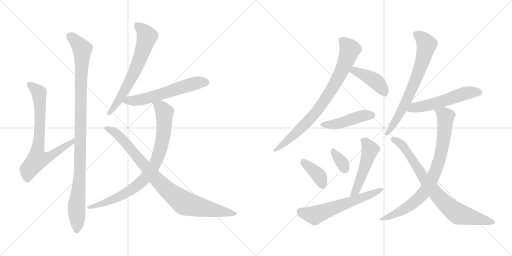
t = 0.00 s
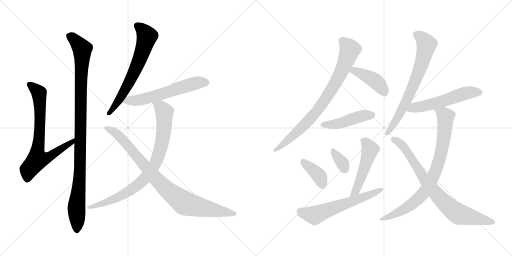
t = 2.67 s
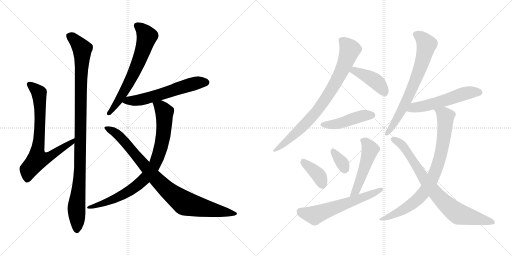
t = 5.34 s
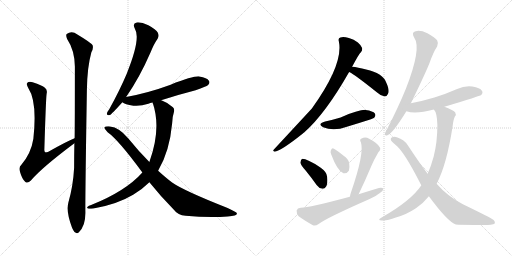
t = 8.02 s
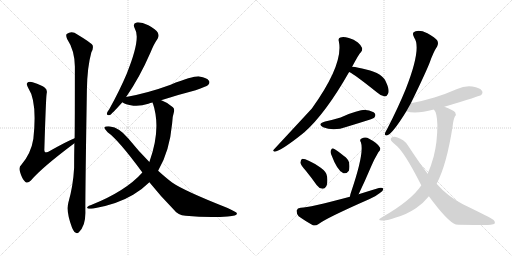
t = 10.69 s
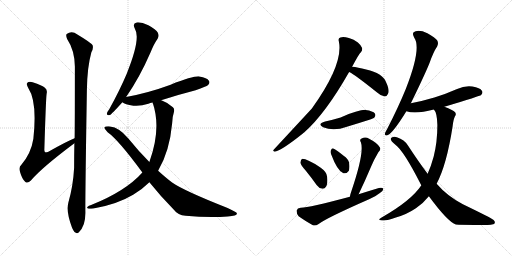
t = 13.36 s

The animated SVG that drew these frames (rendered in a browser with its animation timeline set to each time). Animation: 17 CSS @keyframes rules; one cycle of 13.36 s.

<svg version="1.1" viewBox="0 0 2048 1024" xmlns="http://www.w3.org/2000/svg">
  <g stroke="lightgray" stroke-dasharray="1,1" stroke-width="1" transform="scale(4, 4)">
    <line x1="0" y1="0" x2="256" y2="256"></line>
    <line x1="256" y1="0" x2="0" y2="256"></line>
    <line x1="128" y1="0" x2="128" y2="256"></line>
    <line x1="0" y1="128" x2="256" y2="128"></line>
    <line x1="256" y1="0" x2="512" y2="256"></line>
    <line x1="512" y1="0" x2="256" y2="256"></line>
    <line x1="384" y1="0" x2="384" y2="256"></line>
    <line x1="256" y1="128" x2="512" y2="128"></line>
  </g>
<g transform="scale(1, -1) translate(0, -850)">
   <style type="text/css">
    @keyframes keyframes0 {
      from {
       stroke: black;
       stroke-dashoffset: 745;
       stroke-width: 128;
       }
       71% {
       animation-timing-function: step-end;
       stroke: black;
       stroke-dashoffset: 0;
       stroke-width: 128;
       }
       to {
       stroke: black;
       stroke-width: 1024;
       }
       }
       #make-me-a-hanzi-animation-0 {
         animation: keyframes0 0.856283s both;
         animation-delay: 0.000000s;
         animation-timing-function: linear;
       }
    @keyframes keyframes1 {
      from {
       stroke: black;
       stroke-dashoffset: 1053;
       stroke-width: 128;
       }
       77% {
       animation-timing-function: step-end;
       stroke: black;
       stroke-dashoffset: 0;
       stroke-width: 128;
       }
       to {
       stroke: black;
       stroke-width: 1024;
       }
       }
       #make-me-a-hanzi-animation-1 {
         animation: keyframes1 1.106934s both;
         animation-delay: 0.856283s;
         animation-timing-function: linear;
       }
    @keyframes keyframes2 {
      from {
       stroke: black;
       stroke-dashoffset: 659;
       stroke-width: 128;
       }
       68% {
       animation-timing-function: step-end;
       stroke: black;
       stroke-dashoffset: 0;
       stroke-width: 128;
       }
       to {
       stroke: black;
       stroke-width: 1024;
       }
       }
       #make-me-a-hanzi-animation-2 {
         animation: keyframes2 0.786296s both;
         animation-delay: 1.963217s;
         animation-timing-function: linear;
       }
    @keyframes keyframes3 {
      from {
       stroke: black;
       stroke-dashoffset: 594;
       stroke-width: 128;
       }
       66% {
       animation-timing-function: step-end;
       stroke: black;
       stroke-dashoffset: 0;
       stroke-width: 128;
       }
       to {
       stroke: black;
       stroke-width: 1024;
       }
       }
       #make-me-a-hanzi-animation-3 {
         animation: keyframes3 0.733398s both;
         animation-delay: 2.749513s;
         animation-timing-function: linear;
       }
    @keyframes keyframes4 {
      from {
       stroke: black;
       stroke-dashoffset: 845;
       stroke-width: 128;
       }
       73% {
       animation-timing-function: step-end;
       stroke: black;
       stroke-dashoffset: 0;
       stroke-width: 128;
       }
       to {
       stroke: black;
       stroke-width: 1024;
       }
       }
       #make-me-a-hanzi-animation-4 {
         animation: keyframes4 0.937663s both;
         animation-delay: 3.482911s;
         animation-timing-function: linear;
       }
    @keyframes keyframes5 {
      from {
       stroke: black;
       stroke-dashoffset: 904;
       stroke-width: 128;
       }
       75% {
       animation-timing-function: step-end;
       stroke: black;
       stroke-dashoffset: 0;
       stroke-width: 128;
       }
       to {
       stroke: black;
       stroke-width: 1024;
       }
       }
       #make-me-a-hanzi-animation-5 {
         animation: keyframes5 0.985677s both;
         animation-delay: 4.420574s;
         animation-timing-function: linear;
       }
    @keyframes keyframes6 {
      from {
       stroke: black;
       stroke-dashoffset: 818;
       stroke-width: 128;
       }
       73% {
       animation-timing-function: step-end;
       stroke: black;
       stroke-dashoffset: 0;
       stroke-width: 128;
       }
       to {
       stroke: black;
       stroke-width: 1024;
       }
       }
       #make-me-a-hanzi-animation-6 {
         animation: keyframes6 0.915690s both;
         animation-delay: 5.406251s;
         animation-timing-function: linear;
       }
    @keyframes keyframes7 {
      from {
       stroke: black;
       stroke-dashoffset: 424;
       stroke-width: 128;
       }
       58% {
       animation-timing-function: step-end;
       stroke: black;
       stroke-dashoffset: 0;
       stroke-width: 128;
       }
       to {
       stroke: black;
       stroke-width: 1024;
       }
       }
       #make-me-a-hanzi-animation-7 {
         animation: keyframes7 0.595052s both;
         animation-delay: 6.321941s;
         animation-timing-function: linear;
       }
    @keyframes keyframes8 {
      from {
       stroke: black;
       stroke-dashoffset: 457;
       stroke-width: 128;
       }
       60% {
       animation-timing-function: step-end;
       stroke: black;
       stroke-dashoffset: 0;
       stroke-width: 128;
       }
       to {
       stroke: black;
       stroke-width: 1024;
       }
       }
       #make-me-a-hanzi-animation-8 {
         animation: keyframes8 0.621908s both;
         animation-delay: 6.916993s;
         animation-timing-function: linear;
       }
    @keyframes keyframes9 {
      from {
       stroke: black;
       stroke-dashoffset: 383;
       stroke-width: 128;
       }
       55% {
       animation-timing-function: step-end;
       stroke: black;
       stroke-dashoffset: 0;
       stroke-width: 128;
       }
       to {
       stroke: black;
       stroke-width: 1024;
       }
       }
       #make-me-a-hanzi-animation-9 {
         animation: keyframes9 0.561686s both;
         animation-delay: 7.538901s;
         animation-timing-function: linear;
       }
    @keyframes keyframes10 {
      from {
       stroke: black;
       stroke-dashoffset: 339;
       stroke-width: 128;
       }
       52% {
       animation-timing-function: step-end;
       stroke: black;
       stroke-dashoffset: 0;
       stroke-width: 128;
       }
       to {
       stroke: black;
       stroke-width: 1024;
       }
       }
       #make-me-a-hanzi-animation-10 {
         animation: keyframes10 0.525879s both;
         animation-delay: 8.100587s;
         animation-timing-function: linear;
       }
    @keyframes keyframes11 {
      from {
       stroke: black;
       stroke-dashoffset: 499;
       stroke-width: 128;
       }
       62% {
       animation-timing-function: step-end;
       stroke: black;
       stroke-dashoffset: 0;
       stroke-width: 128;
       }
       to {
       stroke: black;
       stroke-width: 1024;
       }
       }
       #make-me-a-hanzi-animation-11 {
         animation: keyframes11 0.656087s both;
         animation-delay: 8.626466s;
         animation-timing-function: linear;
       }
    @keyframes keyframes12 {
      from {
       stroke: black;
       stroke-dashoffset: 604;
       stroke-width: 128;
       }
       66% {
       animation-timing-function: step-end;
       stroke: black;
       stroke-dashoffset: 0;
       stroke-width: 128;
       }
       to {
       stroke: black;
       stroke-width: 1024;
       }
       }
       #make-me-a-hanzi-animation-12 {
         animation: keyframes12 0.741536s both;
         animation-delay: 9.282553s;
         animation-timing-function: linear;
       }
    @keyframes keyframes13 {
      from {
       stroke: black;
       stroke-dashoffset: 706;
       stroke-width: 128;
       }
       70% {
       animation-timing-function: step-end;
       stroke: black;
       stroke-dashoffset: 0;
       stroke-width: 128;
       }
       to {
       stroke: black;
       stroke-width: 1024;
       }
       }
       #make-me-a-hanzi-animation-13 {
         animation: keyframes13 0.824544s both;
         animation-delay: 10.024089s;
         animation-timing-function: linear;
       }
    @keyframes keyframes14 {
      from {
       stroke: black;
       stroke-dashoffset: 552;
       stroke-width: 128;
       }
       64% {
       animation-timing-function: step-end;
       stroke: black;
       stroke-dashoffset: 0;
       stroke-width: 128;
       }
       to {
       stroke: black;
       stroke-width: 1024;
       }
       }
       #make-me-a-hanzi-animation-14 {
         animation: keyframes14 0.699219s both;
         animation-delay: 10.848633s;
         animation-timing-function: linear;
       }
    @keyframes keyframes15 {
      from {
       stroke: black;
       stroke-dashoffset: 815;
       stroke-width: 128;
       }
       73% {
       animation-timing-function: step-end;
       stroke: black;
       stroke-dashoffset: 0;
       stroke-width: 128;
       }
       to {
       stroke: black;
       stroke-width: 1024;
       }
       }
       #make-me-a-hanzi-animation-15 {
         animation: keyframes15 0.913249s both;
         animation-delay: 11.547852s;
         animation-timing-function: linear;
       }
    @keyframes keyframes16 {
      from {
       stroke: black;
       stroke-dashoffset: 796;
       stroke-width: 128;
       }
       72% {
       animation-timing-function: step-end;
       stroke: black;
       stroke-dashoffset: 0;
       stroke-width: 128;
       }
       to {
       stroke: black;
       stroke-width: 1024;
       }
       }
       #make-me-a-hanzi-animation-16 {
         animation: keyframes16 0.897786s both;
         animation-delay: 12.461101s;
         animation-timing-function: linear;
       }
</style>
<path d="M 298.5 297.5 Q 265.5 284.5 193.5 243.5 Q 183.5 239.5 180.5 241.5 Q 176.5 244.5 177.5 255.5 Q 183.5 454.5 186.5 475.5 Q 190.5 491.5 179.5 499.5 Q 169.5 509.5 130.5 521.5 Q 114.5 524.5 109.5 519.5 Q 103.5 513.5 113.5 497.5 Q 149.5 443.5 133.5 295.5 Q 124.5 237.5 85.5 191.5 Q 73.5 181.5 80.5 161.5 Q 87.5 136.5 100.5 123.5 Q 110.5 114.5 123.5 128.5 Q 166.5 179.5 297.5 277.5 C 321.5 295.5 326.5 309.5 298.5 297.5 Z" fill="lightgray"></path> 
<path d="M 273.5 40.5 Q 263.5 3.5 287.5 -58.5 Q 294.5 -76.5 301.5 -79.5 Q 308.5 -86.5 315.5 -78.5 Q 342.5 -54.5 341.5 1.5 Q 340.5 49.5 347.5 489.5 Q 348.5 580.5 365.5 641.5 Q 374.5 656.5 370.5 669.5 Q 364.5 679.5 309.5 712.5 Q 287.5 728.5 266.5 714.5 Q 262.5 708.5 268.5 694.5 Q 298.5 649.5 299.5 584.5 Q 299.5 353.5 298.5 297.5 L 297.5 277.5 Q 296.5 231.5 296.5 179.5 Q 292.5 106.5 273.5 40.5 Z" fill="lightgray"></path> 
<path d="M 504.5 462.5 Q 558.5 540.5 601.5 639.5 Q 616.5 676.5 630.5 695.5 Q 637.5 707.5 631.5 719.5 Q 624.5 732.5 593.5 749.5 Q 565.5 762.5 546.5 760.5 Q 528.5 756.5 539.5 735.5 Q 564.5 696.5 506.5 554.5 Q 478.5 488.5 437.5 414.5 Q 428.5 402.5 427.5 396.5 Q 426.5 386.5 439.5 390.5 Q 446.5 393.5 489.5 441.5 L 504.5 462.5 Z" fill="lightgray"></path> 
<path d="M 644.5 449.5 Q 708.5 470.5 782.5 489.5 Q 825.5 504.5 832.5 510.5 Q 841.5 519.5 835.5 527.5 Q 828.5 539.5 797.5 544.5 Q 775.5 547.5 682.5 511.5 Q 592.5 478.5 504.5 462.5 C 475.5 456.5 466.5 455.5 489.5 441.5 Q 498.5 432.5 533.5 427.5 Q 561.5 424.5 593.5 435.5 Q 600.5 438.5 610.5 440.5 L 644.5 449.5 Z" fill="lightgray"></path> 
<path d="M 632.5 167.5 Q 678.5 245.5 688.5 356.5 Q 689.5 384.5 695.5 401.5 Q 699.5 414.5 691.5 421.5 Q 670.5 440.5 647.5 448.5 Q 646.5 449.5 644.5 449.5 C 616.5 460.5 602.5 466.5 610.5 440.5 Q 646.5 335.5 597.5 202.5 L 569.5 160.5 Q 502.5 85.5 364.5 30.5 Q 354.5 27.5 350.5 23.5 Q 344.5 19.5 354.5 15.5 Q 360.5 14.5 373.5 16.5 Q 467.5 32.5 532.5 71.5 Q 569.5 93.5 597.5 121.5 L 632.5 167.5 Z" fill="lightgray"></path> 
<path d="M 597.5 121.5 Q 640.5 67.5 695.5 11.5 Q 711.5 -10.5 742.5 -12.5 Q 835.5 -21.5 910.5 -15.5 Q 950.5 -14.5 947.5 -2.5 Q 947.5 1.5 910.5 18.5 Q 733.5 88.5 688.5 120.5 Q 664.5 138.5 632.5 167.5 L 597.5 202.5 Q 554.5 245.5 512.5 297.5 Q 476.5 340.5 440.5 344.5 Q 421.5 345.5 417.5 341.5 Q 416.5 334.5 430.5 321.5 Q 473.5 291.5 569.5 160.5 L 597.5 121.5 Z" fill="lightgray"></path> 
<path d="M 1408.5 583.5 Q 1435.5 634.5 1443.5 641.5 Q 1450.5 647.5 1448.5 658.5 Q 1445.5 668.5 1431.5 680.5 Q 1415.5 693.5 1395.5 698.5 Q 1373.5 704.5 1361.5 700.5 Q 1351.5 697.5 1355.5 684.5 Q 1374.5 593.5 1247.5 416.5 Q 1172.5 335.5 1095.5 252.5 Q 1088.5 245.5 1098.5 243.5 Q 1123.5 246.5 1211.5 316.5 Q 1212.5 319.5 1216.5 320.5 Q 1301.5 395.5 1396.5 562.5 L 1408.5 583.5 Z" fill="lightgray"></path> 
<path d="M 1396.5 562.5 Q 1418.5 552.5 1508.5 480.5 Q 1524.5 465.5 1539.5 464.5 Q 1546.5 464.5 1551.5 474.5 Q 1560.5 487.5 1543.5 523.5 Q 1531.5 556.5 1464.5 572.5 Q 1430.5 581.5 1408.5 583.5 C 1378.5 586.5 1369.5 576.5 1396.5 562.5 Z" fill="lightgray"></path> 
<path d="M 1300.5 364.5 Q 1266.5 354.5 1292.5 341.5 Q 1334.5 323.5 1387.5 343.5 Q 1430.5 356.5 1474.5 370.5 Q 1495.5 377.5 1497.5 380.5 Q 1504.5 389.5 1499.5 396.5 Q 1492.5 406.5 1462.5 410.5 Q 1435.5 411.5 1362.5 380.5 Q 1332.5 371.5 1300.5 364.5 Z" fill="lightgray"></path> 
<path d="M 1222.5 168.5 Q 1244.5 141.5 1266.5 110.5 Q 1275.5 97.5 1289.5 95.5 Q 1298.5 94.5 1304.5 104.5 Q 1311.5 116.5 1308.5 143.5 Q 1307.5 162.5 1281.5 180.5 Q 1223.5 217.5 1207.5 214.5 Q 1203.5 211.5 1201.5 200.5 Q 1202.5 190.5 1222.5 168.5 Z" fill="lightgray"></path> 
<path d="M 1324.5 233.5 Q 1349.5 166.5 1373.5 157.5 Q 1385.5 153.5 1395.5 167.5 Q 1399.5 179.5 1396.5 199.5 Q 1392.5 215.5 1374.5 227.5 Q 1347.5 249.5 1335.5 255.5 Q 1328.5 259.5 1323.5 249.5 Q 1320.5 242.5 1324.5 233.5 Z" fill="lightgray"></path> 
<path d="M 1434.5 73.5 Q 1459.5 125.5 1484.5 184.5 Q 1494.5 209.5 1513.5 241.5 Q 1526.5 254.5 1517.5 263.5 Q 1507.5 279.5 1476.5 295.5 Q 1461.5 304.5 1446.5 296.5 Q 1436.5 292.5 1443.5 281.5 Q 1458.5 239.5 1404.5 82.5 Q 1400.5 72.5 1399.5 63.5 C 1394.5 33.5 1421.5 46.5 1434.5 73.5 Z" fill="lightgray"></path> 
<path d="M 1399.5 63.5 Q 1231.5 18.5 1202.5 19.5 Q 1189.5 18.5 1186.5 8.5 Q 1185.5 -4.5 1194.5 -14.5 Q 1216.5 -30.5 1251.5 -50.5 Q 1261.5 -54.5 1274.5 -45.5 Q 1305.5 -21.5 1478.5 54.5 Q 1502.5 64.5 1519.5 78.5 Q 1532.5 85.5 1533.5 95.5 Q 1529.5 101.5 1515.5 98.5 Q 1475.5 86.5 1434.5 73.5 L 1399.5 63.5 Z" fill="lightgray"></path> 
<path d="M 1643.5 437.5 Q 1700.5 554.5 1718.5 599.5 Q 1733.5 642.5 1748.5 664.5 Q 1755.5 676.5 1748.5 689.5 Q 1741.5 699.5 1709.5 717.5 Q 1681.5 730.5 1662.5 725.5 Q 1644.5 721.5 1656.5 700.5 Q 1687.5 658.5 1623.5 495.5 Q 1592.5 419.5 1548.5 334.5 Q 1541.5 322.5 1539.5 316.5 Q 1538.5 304.5 1551.5 310.5 Q 1572.5 319.5 1625.5 405.5 L 1643.5 437.5 Z" fill="lightgray"></path> 
<path d="M 1777.5 423.5 Q 1921.5 466.5 1924.5 470.5 Q 1933.5 479.5 1927.5 487.5 Q 1920.5 499.5 1889.5 504.5 Q 1858.5 508.5 1828.5 494.5 Q 1785.5 475.5 1737.5 460.5 Q 1694.5 447.5 1643.5 437.5 C 1614.5 431.5 1596.5 413.5 1625.5 405.5 Q 1661.5 392.5 1735.5 412.5 L 1777.5 423.5 Z" fill="lightgray"></path> 
<path d="M 1746.5 115.5 Q 1786.5 190.5 1810.5 345.5 Q 1813.5 373.5 1819.5 384.5 Q 1826.5 391.5 1820.5 401.5 Q 1811.5 411.5 1777.5 423.5 C 1749.5 434.5 1721.5 439.5 1735.5 412.5 Q 1748.5 399.5 1749.5 350.5 Q 1749.5 281.5 1734.5 223.5 Q 1724.5 186.5 1710.5 155.5 L 1685.5 109.5 Q 1645.5 48.5 1526.5 -19.5 Q 1504.5 -32.5 1531.5 -31.5 Q 1549.5 -32.5 1583.5 -19.5 Q 1626.5 -7.5 1663.5 17.5 Q 1691.5 35.5 1715.5 65.5 L 1746.5 115.5 Z" fill="lightgray"></path> 
<path d="M 1715.5 65.5 Q 1791.5 -37.5 1823.5 -47.5 Q 1832.5 -48.5 1950.5 -49.5 Q 1963.5 -48.5 1976.5 -45.5 Q 1983.5 -39.5 1974.5 -29.5 Q 1961.5 -19.5 1851.5 33.5 Q 1788.5 66.5 1746.5 115.5 L 1710.5 155.5 Q 1673.5 204.5 1632.5 267.5 Q 1617.5 292.5 1587.5 301.5 Q 1575.5 305.5 1565.5 299.5 Q 1559.5 293.5 1567.5 284.5 Q 1573.5 278.5 1580.5 272.5 Q 1614.5 248.5 1683.5 112.5 L 1685.5 109.5 L 1715.5 65.5 Z" fill="lightgray"></path> 
      <clipPath id="make-me-a-hanzi-clip-0">
      <path d="M 298.5 297.5 Q 265.5 284.5 193.5 243.5 Q 183.5 239.5 180.5 241.5 Q 176.5 244.5 177.5 255.5 Q 183.5 454.5 186.5 475.5 Q 190.5 491.5 179.5 499.5 Q 169.5 509.5 130.5 521.5 Q 114.5 524.5 109.5 519.5 Q 103.5 513.5 113.5 497.5 Q 149.5 443.5 133.5 295.5 Q 124.5 237.5 85.5 191.5 Q 73.5 181.5 80.5 161.5 Q 87.5 136.5 100.5 123.5 Q 110.5 114.5 123.5 128.5 Q 166.5 179.5 297.5 277.5 C 321.5 295.5 326.5 309.5 298.5 297.5 Z" fill="lightgray"></path>
      </clipPath>
      <path clip-path="url(#make-me-a-hanzi-clip-0)" d="M 116.5 513.5 L 156.5 476.5 L 159.5 321.5 L 150.5 212.5 L 202.5 225.5 L 254.5 263.5 L 284.5 277.5 L 295.5 292.5 " fill="none" id="make-me-a-hanzi-animation-0" stroke-dasharray="617 1234" stroke-linecap="round"></path>

      <clipPath id="make-me-a-hanzi-clip-1">
      <path d="M 273.5 40.5 Q 263.5 3.5 287.5 -58.5 Q 294.5 -76.5 301.5 -79.5 Q 308.5 -86.5 315.5 -78.5 Q 342.5 -54.5 341.5 1.5 Q 340.5 49.5 347.5 489.5 Q 348.5 580.5 365.5 641.5 Q 374.5 656.5 370.5 669.5 Q 364.5 679.5 309.5 712.5 Q 287.5 728.5 266.5 714.5 Q 262.5 708.5 268.5 694.5 Q 298.5 649.5 299.5 584.5 Q 299.5 353.5 298.5 297.5 L 297.5 277.5 Q 296.5 231.5 296.5 179.5 Q 292.5 106.5 273.5 40.5 Z" fill="lightgray"></path>
      </clipPath>
      <path clip-path="url(#make-me-a-hanzi-clip-1)" d="M 277.5 708.5 L 306.5 684.5 L 328.5 654.5 L 320.5 181.5 L 305.5 21.5 L 307.5 -66.5 " fill="none" id="make-me-a-hanzi-animation-1" stroke-dasharray="925 1850" stroke-linecap="round"></path>

      <clipPath id="make-me-a-hanzi-clip-2">
      <path d="M 504.5 462.5 Q 558.5 540.5 601.5 639.5 Q 616.5 676.5 630.5 695.5 Q 637.5 707.5 631.5 719.5 Q 624.5 732.5 593.5 749.5 Q 565.5 762.5 546.5 760.5 Q 528.5 756.5 539.5 735.5 Q 564.5 696.5 506.5 554.5 Q 478.5 488.5 437.5 414.5 Q 428.5 402.5 427.5 396.5 Q 426.5 386.5 439.5 390.5 Q 446.5 393.5 489.5 441.5 L 504.5 462.5 Z" fill="lightgray"></path>
      </clipPath>
      <path clip-path="url(#make-me-a-hanzi-clip-2)" d="M 548.5 746.5 L 569.5 731.5 L 587.5 704.5 L 570.5 644.5 L 541.5 571.5 L 493.5 478.5 L 435.5 397.5 " fill="none" id="make-me-a-hanzi-animation-2" stroke-dasharray="531 1062" stroke-linecap="round"></path>

      <clipPath id="make-me-a-hanzi-clip-3">
      <path d="M 644.5 449.5 Q 708.5 470.5 782.5 489.5 Q 825.5 504.5 832.5 510.5 Q 841.5 519.5 835.5 527.5 Q 828.5 539.5 797.5 544.5 Q 775.5 547.5 682.5 511.5 Q 592.5 478.5 504.5 462.5 C 475.5 456.5 466.5 455.5 489.5 441.5 Q 498.5 432.5 533.5 427.5 Q 561.5 424.5 593.5 435.5 Q 600.5 438.5 610.5 440.5 L 644.5 449.5 Z" fill="lightgray"></path>
      </clipPath>
      <path clip-path="url(#make-me-a-hanzi-clip-3)" d="M 497.5 443.5 L 576.5 454.5 L 789.5 519.5 L 825.5 520.5 " fill="none" id="make-me-a-hanzi-animation-3" stroke-dasharray="466 932" stroke-linecap="round"></path>

      <clipPath id="make-me-a-hanzi-clip-4">
      <path d="M 632.5 167.5 Q 678.5 245.5 688.5 356.5 Q 689.5 384.5 695.5 401.5 Q 699.5 414.5 691.5 421.5 Q 670.5 440.5 647.5 448.5 Q 646.5 449.5 644.5 449.5 C 616.5 460.5 602.5 466.5 610.5 440.5 Q 646.5 335.5 597.5 202.5 L 569.5 160.5 Q 502.5 85.5 364.5 30.5 Q 354.5 27.5 350.5 23.5 Q 344.5 19.5 354.5 15.5 Q 360.5 14.5 373.5 16.5 Q 467.5 32.5 532.5 71.5 Q 569.5 93.5 597.5 121.5 L 632.5 167.5 Z" fill="lightgray"></path>
      </clipPath>
      <path clip-path="url(#make-me-a-hanzi-clip-4)" d="M 617.5 435.5 L 643.5 421.5 L 657.5 401.5 L 657.5 351.5 L 640.5 247.5 L 609.5 176.5 L 567.5 124.5 L 515.5 85.5 L 441.5 47.5 L 358.5 22.5 " fill="none" id="make-me-a-hanzi-animation-4" stroke-dasharray="717 1434" stroke-linecap="round"></path>

      <clipPath id="make-me-a-hanzi-clip-5">
      <path d="M 597.5 121.5 Q 640.5 67.5 695.5 11.5 Q 711.5 -10.5 742.5 -12.5 Q 835.5 -21.5 910.5 -15.5 Q 950.5 -14.5 947.5 -2.5 Q 947.5 1.5 910.5 18.5 Q 733.5 88.5 688.5 120.5 Q 664.5 138.5 632.5 167.5 L 597.5 202.5 Q 554.5 245.5 512.5 297.5 Q 476.5 340.5 440.5 344.5 Q 421.5 345.5 417.5 341.5 Q 416.5 334.5 430.5 321.5 Q 473.5 291.5 569.5 160.5 L 597.5 121.5 Z" fill="lightgray"></path>
      </clipPath>
      <path clip-path="url(#make-me-a-hanzi-clip-5)" d="M 422.5 338.5 L 462.5 319.5 L 481.5 302.5 L 643.5 114.5 L 738.5 37.5 L 941.5 -4.5 " fill="none" id="make-me-a-hanzi-animation-5" stroke-dasharray="776 1552" stroke-linecap="round"></path>

      <clipPath id="make-me-a-hanzi-clip-6">
      <path d="M 1408.5 583.5 Q 1435.5 634.5 1443.5 641.5 Q 1450.5 647.5 1448.5 658.5 Q 1445.5 668.5 1431.5 680.5 Q 1415.5 693.5 1395.5 698.5 Q 1373.5 704.5 1361.5 700.5 Q 1351.5 697.5 1355.5 684.5 Q 1374.5 593.5 1247.5 416.5 Q 1172.5 335.5 1095.5 252.5 Q 1088.5 245.5 1098.5 243.5 Q 1123.5 246.5 1211.5 316.5 Q 1212.5 319.5 1216.5 320.5 Q 1301.5 395.5 1396.5 562.5 L 1408.5 583.5 Z" fill="lightgray"></path>
      </clipPath>
      <path clip-path="url(#make-me-a-hanzi-clip-6)" d="M 1364.5 690.5 L 1399.5 652.5 L 1367.5 567.5 L 1322.5 486.5 L 1241.5 375.5 L 1174.5 308.5 L 1100.5 249.5 " fill="none" id="make-me-a-hanzi-animation-6" stroke-dasharray="690 1380" stroke-linecap="round"></path>

      <clipPath id="make-me-a-hanzi-clip-7">
      <path d="M 1396.5 562.5 Q 1418.5 552.5 1508.5 480.5 Q 1524.5 465.5 1539.5 464.5 Q 1546.5 464.5 1551.5 474.5 Q 1560.5 487.5 1543.5 523.5 Q 1531.5 556.5 1464.5 572.5 Q 1430.5 581.5 1408.5 583.5 C 1378.5 586.5 1369.5 576.5 1396.5 562.5 Z" fill="lightgray"></path>
      </clipPath>
      <path clip-path="url(#make-me-a-hanzi-clip-7)" d="M 1402.5 566.5 L 1424.5 565.5 L 1496.5 529.5 L 1522.5 504.5 L 1537.5 479.5 " fill="none" id="make-me-a-hanzi-animation-7" stroke-dasharray="296 592" stroke-linecap="round"></path>

      <clipPath id="make-me-a-hanzi-clip-8">
      <path d="M 1300.5 364.5 Q 1266.5 354.5 1292.5 341.5 Q 1334.5 323.5 1387.5 343.5 Q 1430.5 356.5 1474.5 370.5 Q 1495.5 377.5 1497.5 380.5 Q 1504.5 389.5 1499.5 396.5 Q 1492.5 406.5 1462.5 410.5 Q 1435.5 411.5 1362.5 380.5 Q 1332.5 371.5 1300.5 364.5 Z" fill="lightgray"></path>
      </clipPath>
      <path clip-path="url(#make-me-a-hanzi-clip-8)" d="M 1293.5 353.5 L 1343.5 353.5 L 1452.5 387.5 L 1489.5 389.5 " fill="none" id="make-me-a-hanzi-animation-8" stroke-dasharray="329 658" stroke-linecap="round"></path>

      <clipPath id="make-me-a-hanzi-clip-9">
      <path d="M 1222.5 168.5 Q 1244.5 141.5 1266.5 110.5 Q 1275.5 97.5 1289.5 95.5 Q 1298.5 94.5 1304.5 104.5 Q 1311.5 116.5 1308.5 143.5 Q 1307.5 162.5 1281.5 180.5 Q 1223.5 217.5 1207.5 214.5 Q 1203.5 211.5 1201.5 200.5 Q 1202.5 190.5 1222.5 168.5 Z" fill="lightgray"></path>
      </clipPath>
      <path clip-path="url(#make-me-a-hanzi-clip-9)" d="M 1210.5 204.5 L 1271.5 153.5 L 1290.5 110.5 " fill="none" id="make-me-a-hanzi-animation-9" stroke-dasharray="255 510" stroke-linecap="round"></path>

      <clipPath id="make-me-a-hanzi-clip-10">
      <path d="M 1324.5 233.5 Q 1349.5 166.5 1373.5 157.5 Q 1385.5 153.5 1395.5 167.5 Q 1399.5 179.5 1396.5 199.5 Q 1392.5 215.5 1374.5 227.5 Q 1347.5 249.5 1335.5 255.5 Q 1328.5 259.5 1323.5 249.5 Q 1320.5 242.5 1324.5 233.5 Z" fill="lightgray"></path>
      </clipPath>
      <path clip-path="url(#make-me-a-hanzi-clip-10)" d="M 1333.5 244.5 L 1371.5 194.5 L 1378.5 175.5 " fill="none" id="make-me-a-hanzi-animation-10" stroke-dasharray="211 422" stroke-linecap="round"></path>

      <clipPath id="make-me-a-hanzi-clip-11">
      <path d="M 1434.5 73.5 Q 1459.5 125.5 1484.5 184.5 Q 1494.5 209.5 1513.5 241.5 Q 1526.5 254.5 1517.5 263.5 Q 1507.5 279.5 1476.5 295.5 Q 1461.5 304.5 1446.5 296.5 Q 1436.5 292.5 1443.5 281.5 Q 1458.5 239.5 1404.5 82.5 Q 1400.5 72.5 1399.5 63.5 C 1394.5 33.5 1421.5 46.5 1434.5 73.5 Z" fill="lightgray"></path>
      </clipPath>
      <path clip-path="url(#make-me-a-hanzi-clip-11)" d="M 1456.5 286.5 L 1480.5 252.5 L 1429.5 100.5 L 1404.5 67.5 " fill="none" id="make-me-a-hanzi-animation-11" stroke-dasharray="371 742" stroke-linecap="round"></path>

      <clipPath id="make-me-a-hanzi-clip-12">
      <path d="M 1399.5 63.5 Q 1231.5 18.5 1202.5 19.5 Q 1189.5 18.5 1186.5 8.5 Q 1185.5 -4.5 1194.5 -14.5 Q 1216.5 -30.5 1251.5 -50.5 Q 1261.5 -54.5 1274.5 -45.5 Q 1305.5 -21.5 1478.5 54.5 Q 1502.5 64.5 1519.5 78.5 Q 1532.5 85.5 1533.5 95.5 Q 1529.5 101.5 1515.5 98.5 Q 1475.5 86.5 1434.5 73.5 L 1399.5 63.5 Z" fill="lightgray"></path>
      </clipPath>
      <path clip-path="url(#make-me-a-hanzi-clip-12)" d="M 1200.5 4.5 L 1258.5 -10.5 L 1439.5 54.5 L 1527.5 92.5 " fill="none" id="make-me-a-hanzi-animation-12" stroke-dasharray="476 952" stroke-linecap="round"></path>

      <clipPath id="make-me-a-hanzi-clip-13">
      <path d="M 1643.5 437.5 Q 1700.5 554.5 1718.5 599.5 Q 1733.5 642.5 1748.5 664.5 Q 1755.5 676.5 1748.5 689.5 Q 1741.5 699.5 1709.5 717.5 Q 1681.5 730.5 1662.5 725.5 Q 1644.5 721.5 1656.5 700.5 Q 1687.5 658.5 1623.5 495.5 Q 1592.5 419.5 1548.5 334.5 Q 1541.5 322.5 1539.5 316.5 Q 1538.5 304.5 1551.5 310.5 Q 1572.5 319.5 1625.5 405.5 L 1643.5 437.5 Z" fill="lightgray"></path>
      </clipPath>
      <path clip-path="url(#make-me-a-hanzi-clip-13)" d="M 1664.5 711.5 L 1690.5 695.5 L 1706.5 672.5 L 1693.5 617.5 L 1629.5 454.5 L 1584.5 367.5 L 1547.5 317.5 " fill="none" id="make-me-a-hanzi-animation-13" stroke-dasharray="578 1156" stroke-linecap="round"></path>

      <clipPath id="make-me-a-hanzi-clip-14">
      <path d="M 1777.5 423.5 Q 1921.5 466.5 1924.5 470.5 Q 1933.5 479.5 1927.5 487.5 Q 1920.5 499.5 1889.5 504.5 Q 1858.5 508.5 1828.5 494.5 Q 1785.5 475.5 1737.5 460.5 Q 1694.5 447.5 1643.5 437.5 C 1614.5 431.5 1596.5 413.5 1625.5 405.5 Q 1661.5 392.5 1735.5 412.5 L 1777.5 423.5 Z" fill="lightgray"></path>
      </clipPath>
      <path clip-path="url(#make-me-a-hanzi-clip-14)" d="M 1632.5 408.5 L 1656.5 419.5 L 1784.5 448.5 L 1857.5 476.5 L 1917.5 480.5 " fill="none" id="make-me-a-hanzi-animation-14" stroke-dasharray="424 848" stroke-linecap="round"></path>

      <clipPath id="make-me-a-hanzi-clip-15">
      <path d="M 1746.5 115.5 Q 1786.5 190.5 1810.5 345.5 Q 1813.5 373.5 1819.5 384.5 Q 1826.5 391.5 1820.5 401.5 Q 1811.5 411.5 1777.5 423.5 C 1749.5 434.5 1721.5 439.5 1735.5 412.5 Q 1748.5 399.5 1749.5 350.5 Q 1749.5 281.5 1734.5 223.5 Q 1724.5 186.5 1710.5 155.5 L 1685.5 109.5 Q 1645.5 48.5 1526.5 -19.5 Q 1504.5 -32.5 1531.5 -31.5 Q 1549.5 -32.5 1583.5 -19.5 Q 1626.5 -7.5 1663.5 17.5 Q 1691.5 35.5 1715.5 65.5 L 1746.5 115.5 Z" fill="lightgray"></path>
      </clipPath>
      <path clip-path="url(#make-me-a-hanzi-clip-15)" d="M 1743.5 411.5 L 1776.5 391.5 L 1781.5 376.5 L 1763.5 232.5 L 1731.5 141.5 L 1691.5 75.5 L 1645.5 32.5 L 1571.5 -10.5 L 1536.5 -22.5 " fill="none" id="make-me-a-hanzi-animation-15" stroke-dasharray="687 1374" stroke-linecap="round"></path>

      <clipPath id="make-me-a-hanzi-clip-16">
      <path d="M 1715.5 65.5 Q 1791.5 -37.5 1823.5 -47.5 Q 1832.5 -48.5 1950.5 -49.5 Q 1963.5 -48.5 1976.5 -45.5 Q 1983.5 -39.5 1974.5 -29.5 Q 1961.5 -19.5 1851.5 33.5 Q 1788.5 66.5 1746.5 115.5 L 1710.5 155.5 Q 1673.5 204.5 1632.5 267.5 Q 1617.5 292.5 1587.5 301.5 Q 1575.5 305.5 1565.5 299.5 Q 1559.5 293.5 1567.5 284.5 Q 1573.5 278.5 1580.5 272.5 Q 1614.5 248.5 1683.5 112.5 L 1685.5 109.5 L 1715.5 65.5 Z" fill="lightgray"></path>
      </clipPath>
      <path clip-path="url(#make-me-a-hanzi-clip-16)" d="M 1573.5 292.5 L 1614.5 263.5 L 1709.5 117.5 L 1745.5 72.5 L 1802.5 17.5 L 1834.5 -5.5 L 1969.5 -38.5 " fill="none" id="make-me-a-hanzi-animation-16" stroke-dasharray="668 1336" stroke-linecap="round"></path>

</g>
</svg>
